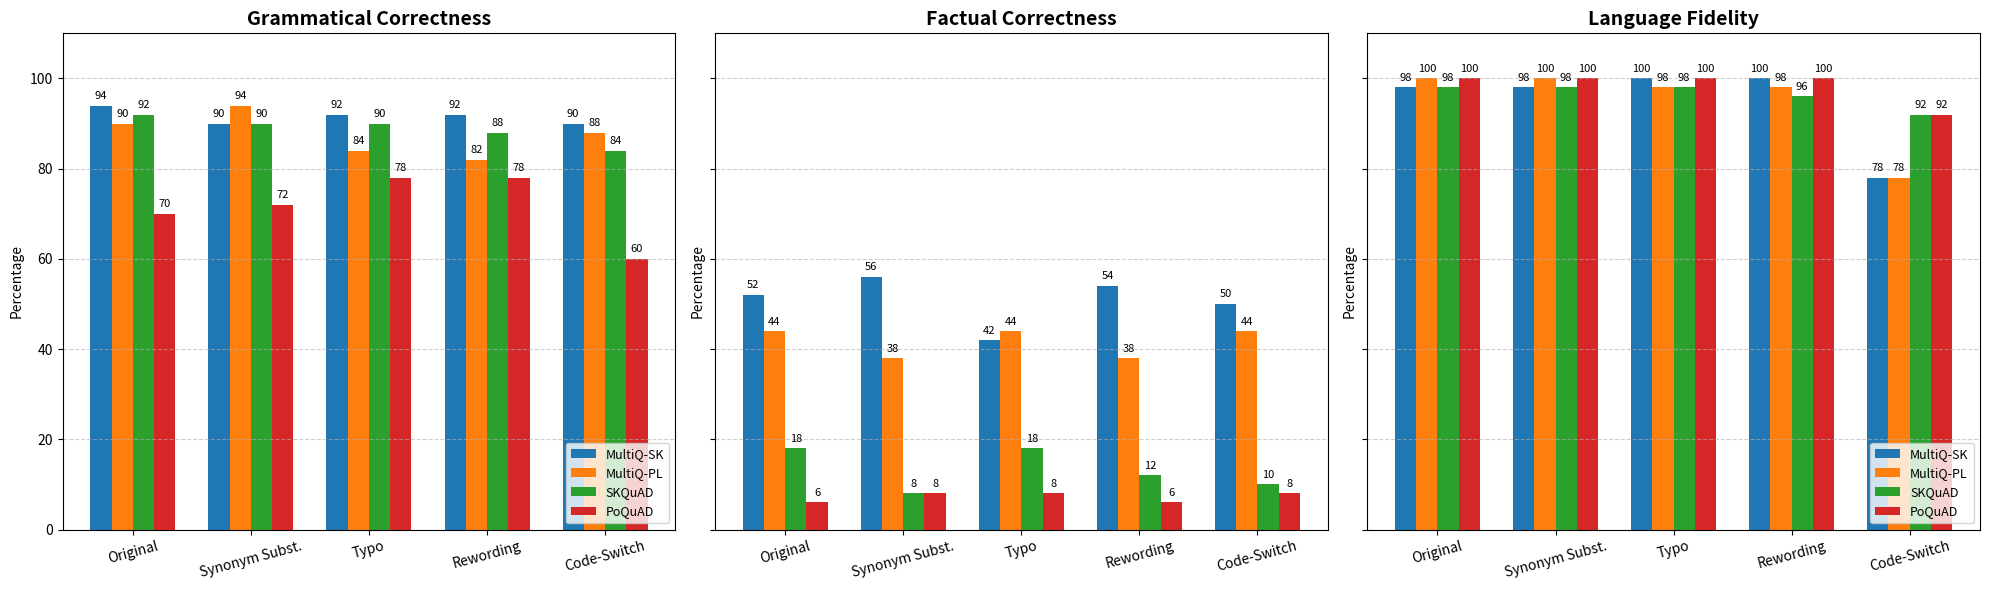

The script that saved this image:
import matplotlib.pyplot as plt
import numpy as np

# Categories and dataset labels
categories = ['Original', 'Synonym Subst.', 'Typo', 'Rewording', 'Code-Switch']
variant_labels = ['MultiQ-SK', 'MultiQ-PL', 'SKQuAD', 'PoQuAD']
bar_width = 0.18
x = np.arange(len(categories))
colors = plt.get_cmap('tab10').colors

# Datasets
MultiQ_SK = np.array([
    [94, 52, 98],
    [90, 56, 98],
    [92, 42, 100],
    [92, 54, 100],
    [90, 50, 78]
])
MultiQ_PL = np.array([
    [90, 44, 100],
    [94, 38, 100],
    [84, 44, 98],
    [82, 38, 98],
    [88, 44, 78]
])
SKQuAD = np.array([
    [92, 18, 98],
    [90, 8, 98],
    [90, 18, 98],
    [88, 12, 96],
    [84, 10, 92]
])
PoQuAD = np.array([
    [70, 6, 100],
    [72, 8, 100],
    [78, 8, 100],
    [78, 6, 100],
    [60, 8, 92]
])

# Organize data by metric
grammatical = np.column_stack([MultiQ_SK[:, 0], MultiQ_PL[:, 0], SKQuAD[:, 0], PoQuAD[:, 0]])
factual = np.column_stack([MultiQ_SK[:, 1], MultiQ_PL[:, 1], SKQuAD[:, 1], PoQuAD[:, 1]])
language = np.column_stack([MultiQ_SK[:, 2], MultiQ_PL[:, 2], SKQuAD[:, 2], PoQuAD[:, 2]])
all_data = [grammatical, factual, language]
titles = ['Grammatical Correctness', 'Factual Correctness', 'Language Fidelity']

# Plotting
fig, axes = plt.subplots(1, 3, figsize=(20, 6), sharey=True)

for idx, (ax, data, title) in enumerate(zip(axes, all_data, titles)):
    for j in range(len(variant_labels)):
        bars = ax.bar(x + j * bar_width, data[:, j], width=bar_width,
                      label=variant_labels[j], color=colors[j])
        for bar in bars:
            yval = bar.get_height()
            ax.text(bar.get_x() + bar.get_width()/2, yval + 1, f'{yval:.0f}',
                    ha='center', va='bottom', fontsize=8)

    ax.set_title(title, fontsize=14, weight='bold')
    ax.set_xticks(x + bar_width * 1.5)
    ax.set_xticklabels(categories, rotation=15)
    ax.set_ylabel('Percentage')
    ax.set_ylim(0, 110)
    ax.grid(axis='y', linestyle='--', alpha=0.6)

    # Legend placement: left and right plots only
    if idx == 0 or idx == 2:
        ax.legend(loc='lower right', fontsize=9)

plt.tight_layout()
plt.show()
